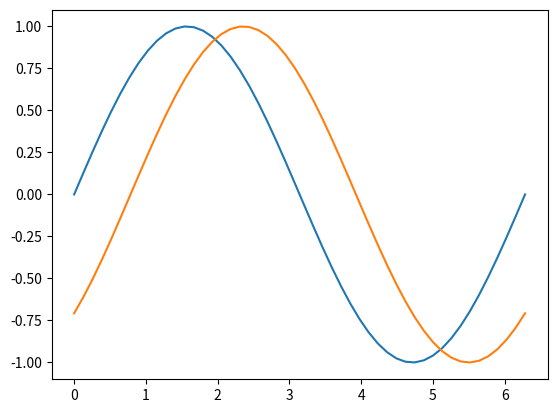

Recreate this plot in Python.
import numpy as np
import matplotlib.pyplot as plt
x=np.linspace(0,2*np.pi)
plt.plot(x,np.sin(x))
plt.plot(x,np.sin(x-1/4*np.pi))
plt.show() #增加这个代码就可以在SciView中看到图了